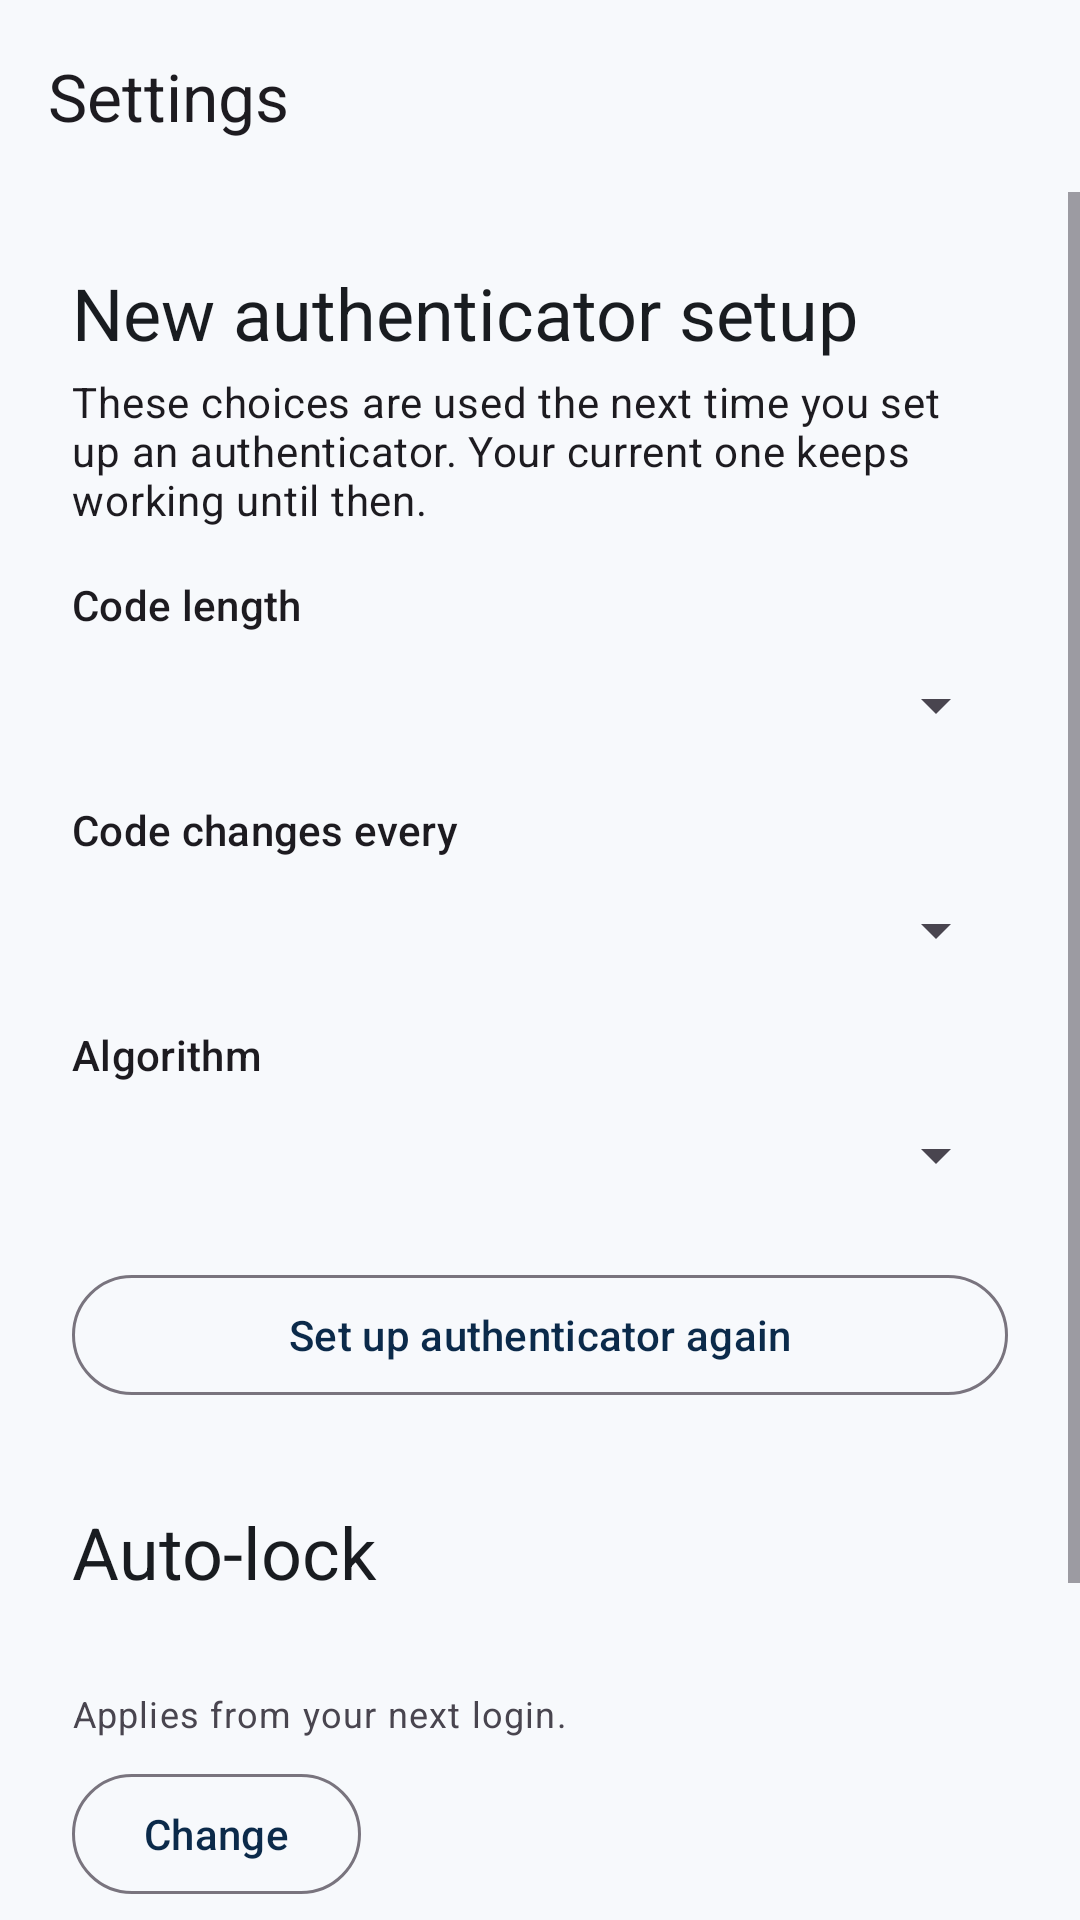

Android layout source for this screen:
<!-- AndroidManifest.xml: application theme Theme.SecureAuthSimulator -->
<!-- res/layout/activity_settings.xml -->
<?xml version="1.0" encoding="utf-8"?>
<LinearLayout xmlns:android="http://schemas.android.com/apk/res/android"
    xmlns:app="http://schemas.android.com/apk/res-auto"
    xmlns:tools="http://schemas.android.com/tools"
    android:id="@+id/settings_root"
    android:layout_width="match_parent"
    android:layout_height="match_parent"
    android:orientation="vertical"
    tools:context=".ui.SettingsActivity">

    <com.google.android.material.appbar.MaterialToolbar
        android:id="@+id/toolbar"
        android:layout_width="match_parent"
        android:layout_height="?attr/actionBarSize"
        app:title="@string/settings_title" />

    <ScrollView
        android:layout_width="match_parent"
        android:layout_height="0dp"
        android:layout_weight="1">

        <LinearLayout
            android:layout_width="match_parent"
            android:layout_height="wrap_content"
            android:orientation="vertical"
            android:padding="24dp">

            
            <TextView
                android:layout_width="match_parent"
                android:layout_height="wrap_content"
                android:text="@string/settings_authenticator_section"
                android:textAppearance="@style/TextAppearance.SecureAuth.Headline" />

            <TextView
                android:layout_width="match_parent"
                android:layout_height="wrap_content"
                android:layout_marginTop="4dp"
                android:text="@string/settings_authenticator_hint"
                android:textAppearance="@style/TextAppearance.Material3.BodyMedium" />

            <TextView
                android:id="@+id/label_digits"
                android:layout_width="match_parent"
                android:layout_height="wrap_content"
                android:layout_marginTop="16dp"
                android:labelFor="@+id/spinner_digits"
                android:text="@string/label_digits"
                android:textAppearance="@style/TextAppearance.Material3.LabelLarge" />

            <Spinner
                android:id="@+id/spinner_digits"
                android:layout_width="match_parent"
                android:layout_height="wrap_content"
                android:minHeight="48dp" />

            <TextView
                android:id="@+id/label_period"
                android:layout_width="match_parent"
                android:layout_height="wrap_content"
                android:layout_marginTop="8dp"
                android:labelFor="@+id/spinner_period"
                android:text="@string/label_period"
                android:textAppearance="@style/TextAppearance.Material3.LabelLarge" />

            <Spinner
                android:id="@+id/spinner_period"
                android:layout_width="match_parent"
                android:layout_height="wrap_content"
                android:minHeight="48dp" />

            <TextView
                android:id="@+id/label_algorithm"
                android:layout_width="match_parent"
                android:layout_height="wrap_content"
                android:layout_marginTop="8dp"
                android:labelFor="@+id/spinner_algorithm"
                android:text="@string/label_algorithm"
                android:textAppearance="@style/TextAppearance.Material3.LabelLarge" />

            <Spinner
                android:id="@+id/spinner_algorithm"
                android:layout_width="match_parent"
                android:layout_height="wrap_content"
                android:minHeight="48dp" />

            
            <TextView
                android:id="@+id/text_warning"
                android:layout_width="match_parent"
                android:layout_height="wrap_content"
                android:layout_marginTop="12dp"
                android:background="?attr/colorErrorContainer"
                android:padding="12dp"
                android:text="@string/settings_warning"
                android:textAppearance="@style/TextAppearance.Material3.BodyMedium"
                android:textColor="?attr/colorOnErrorContainer"
                android:visibility="gone" />

            <com.google.android.material.button.MaterialButton
                android:id="@+id/button_setup_again"
                style="@style/Widget.Material3.Button.OutlinedButton"
                android:layout_width="match_parent"
                android:layout_height="wrap_content"
                android:layout_marginTop="12dp"
                android:minHeight="48dp"
                android:text="@string/button_setup_again" />

            
            <TextView
                android:layout_width="match_parent"
                android:layout_height="wrap_content"
                android:layout_marginTop="32dp"
                android:text="@string/settings_autolock_section"
                android:textAppearance="@style/TextAppearance.SecureAuth.Headline" />

            <TextView
                android:id="@+id/text_autolock"
                android:layout_width="match_parent"
                android:layout_height="wrap_content"
                android:layout_marginTop="8dp"
                android:textAppearance="@style/TextAppearance.SecureAuth.Body" />

            <TextView
                android:layout_width="match_parent"
                android:layout_height="wrap_content"
                android:text="@string/settings_autolock_hint"
                android:textAppearance="@style/TextAppearance.Material3.BodySmall" />

            <com.google.android.material.button.MaterialButton
                android:id="@+id/button_autolock"
                style="@style/Widget.Material3.Button.OutlinedButton"
                android:layout_width="wrap_content"
                android:layout_height="wrap_content"
                android:layout_marginTop="8dp"
                android:minHeight="48dp"
                android:text="@string/button_change" />

            
            <TextView
                android:layout_width="match_parent"
                android:layout_height="wrap_content"
                android:layout_marginTop="32dp"
                android:text="@string/settings_privacy_section"
                android:textAppearance="@style/TextAppearance.SecureAuth.Headline" />

            <com.google.android.material.checkbox.MaterialCheckBox
                android:id="@+id/checkbox_record_location"
                android:layout_width="match_parent"
                android:layout_height="wrap_content"
                android:layout_marginTop="8dp"
                android:minHeight="48dp"
                android:text="@string/checkbox_record_location" />
        </LinearLayout>
    </ScrollView>
</LinearLayout>
<!-- resources referenced by this layout -->
<resources>
  <string name="button_change">Change</string>
  <string name="button_setup_again">Set up authenticator again</string>
  <string name="checkbox_record_location">Record login location</string>
  <string name="label_algorithm">Algorithm</string>
  <string name="label_digits">Code length</string>
  <string name="label_period">Code changes every</string>
  <string name="settings_authenticator_hint">These choices are used the next time you set up an authenticator. Your current one keeps working until then.</string>
  <string name="settings_authenticator_section">New authenticator setup</string>
  <string name="settings_autolock_hint">Applies from your next login.</string>
  <string name="settings_autolock_section">Auto-lock</string>
  <string name="settings_privacy_section">Privacy</string>
  <string name="settings_title">Settings</string>
  <string name="settings_warning">Google Authenticator and some other apps only work with 6 digits, 30 seconds and SHA-1. With other choices the code may not match. You must set up your authenticator again (scan a new QR code) for them to take effect.</string>
  <style name="TextAppearance.SecureAuth.Body" parent="TextAppearance.Material3.BodyLarge">
          <item name="android:textColor">?attr/colorOnSurface</item>
      </style>
  <style name="TextAppearance.SecureAuth.Headline" parent="TextAppearance.Material3.HeadlineSmall">
          <item name="android:textColor">?attr/colorOnSurface</item>
      </style>
  <style name="Theme.SecureAuthSimulator" parent="Base.Theme.SecureAuthSimulator" />
  <style name="Base.Theme.SecureAuthSimulator" parent="Theme.Material3.DayNight.NoActionBar">
          <item name="colorPrimary">@color/navy_primary</item>
          <item name="colorOnPrimary">@color/navy_on_primary</item>
          <item name="colorPrimaryContainer">@color/navy_primary_container</item>
          <item name="colorOnPrimaryContainer">@color/navy_on_primary_container</item>
          <item name="colorSecondary">@color/teal_secondary</item>
          <item name="colorOnSecondary">@color/teal_on_secondary</item>
          <item name="colorSecondaryContainer">@color/teal_secondary_container</item>
          <item name="colorOnSecondaryContainer">@color/teal_on_secondary_container</item>
          <item name="colorSurface">@color/surface_base</item>
          <item name="colorOnSurface">@color/on_surface_base</item>
          <item name="android:colorBackground">@color/surface_base</item>
          <item name="colorOnBackground">@color/on_surface_base</item>
          <item name="colorError">@color/error_base</item>
      </style>
  <color name="navy_primary">#FF0B2A4A</color>
  <color name="navy_on_primary">#FFFFFFFF</color>
  <color name="navy_primary_container">#FFD3E4FF</color>
  <color name="navy_on_primary_container">#FF001C38</color>
  <color name="teal_secondary">#FF00796B</color>
  <color name="teal_on_secondary">#FFFFFFFF</color>
  <color name="teal_secondary_container">#FFB2F0E4</color>
  <color name="teal_on_secondary_container">#FF00201B</color>
  <color name="surface_base">#FFF7F9FC</color>
  <color name="on_surface_base">#FF191C20</color>
  <color name="error_base">#FFBA1A1A</color>
</resources>
